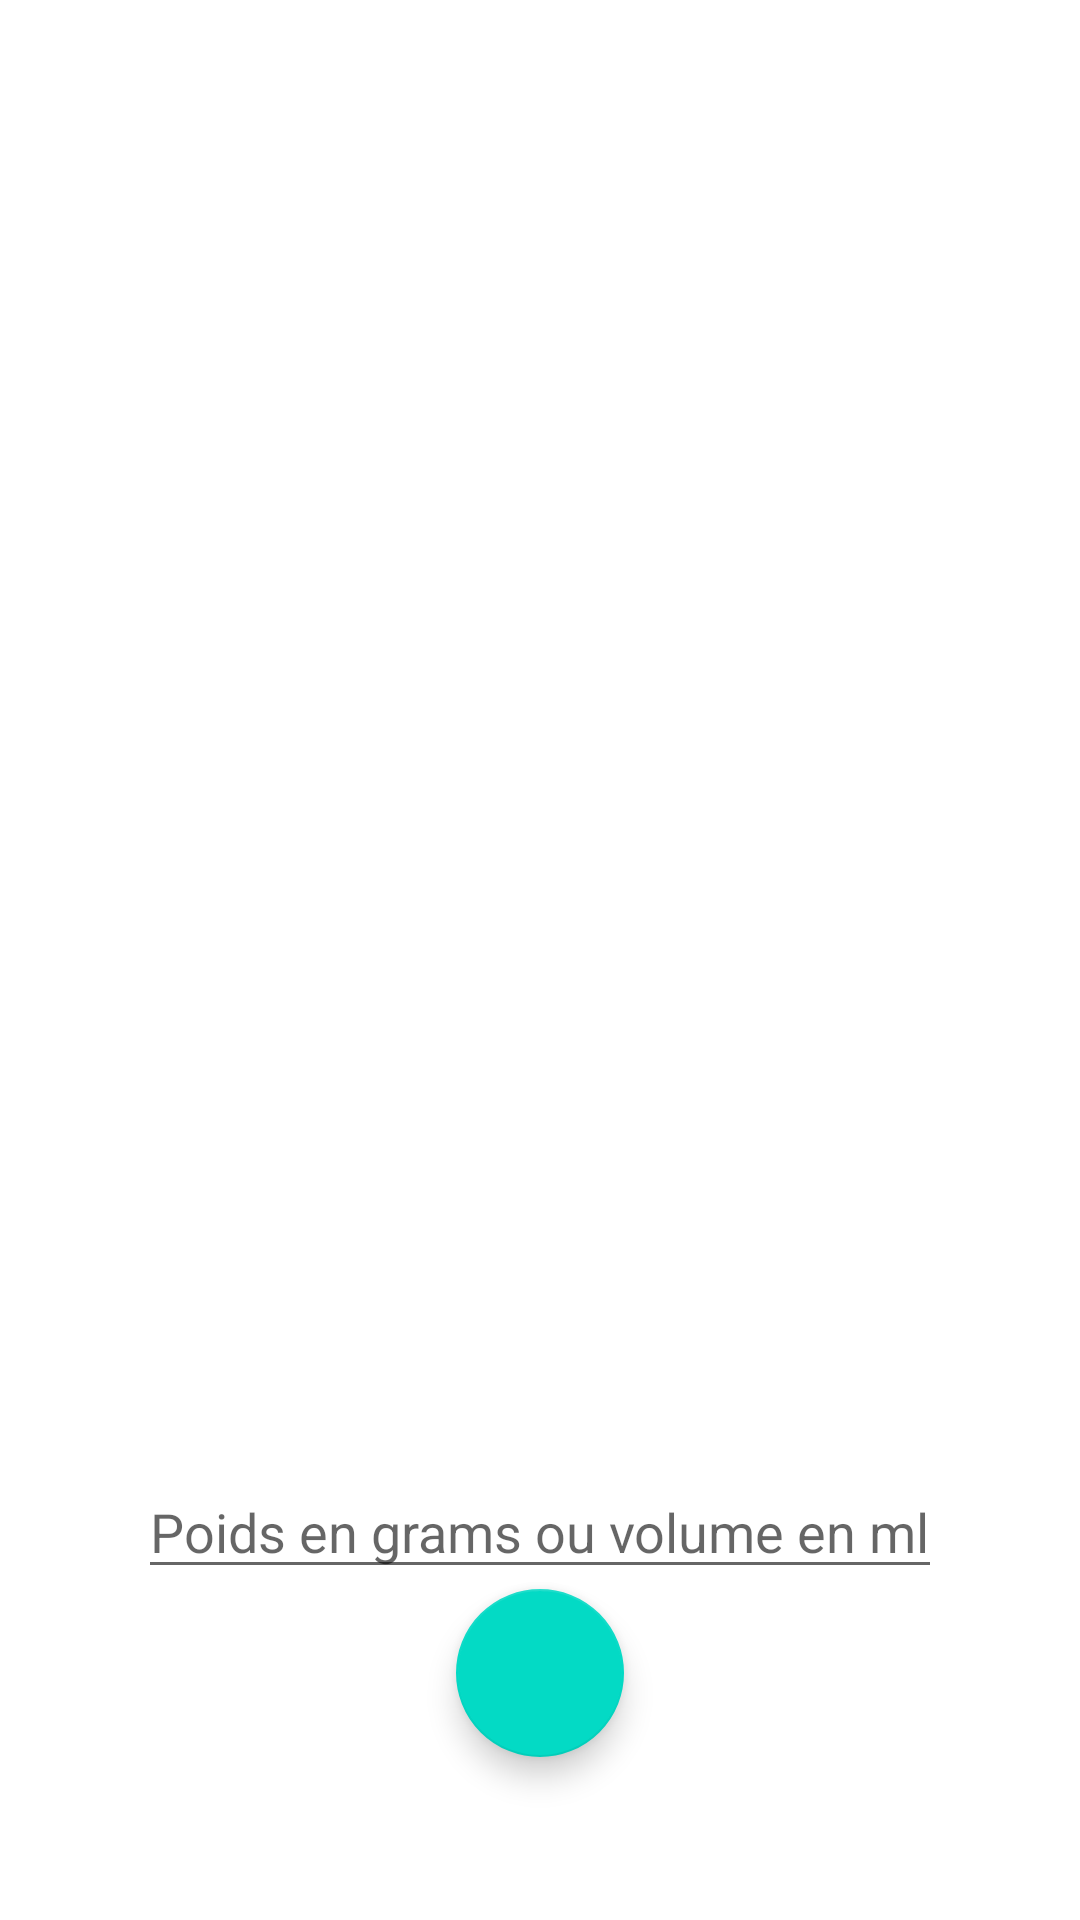

Write the Android layout XML for this screen, with the resource values it uses.
<!-- AndroidManifest.xml: application theme Theme.BTS -->
<!-- res/layout/fragment_second.xml -->
<?xml version="1.0" encoding="utf-8"?>
<androidx.constraintlayout.widget.ConstraintLayout xmlns:android="http://schemas.android.com/apk/res/android"
    xmlns:app="http://schemas.android.com/apk/res-auto"
    xmlns:tools="http://schemas.android.com/tools"
    android:layout_width="match_parent"
    android:layout_height="match_parent"
    tools:context=".SecondFragment">

    <ListView
        android:id="@+id/textview_second"
        android:layout_width="match_parent"
        android:layout_height="310dp"
        android:layout_margin="20dp"
        app:layout_constraintBottom_toBottomOf="parent"
        app:layout_constraintTop_toTopOf="parent"
        tools:layout_editor_absoluteX="20dp"
        tools:listitem="@layout/second_list" />

    <TextView
        android:id="@+id/listevide"
        android:layout_width="wrap_content"
        android:layout_height="wrap_content"
        android:text="@string/liste_vide"
        android:visibility="gone"
        app:layout_constraintBottom_toBottomOf="@+id/textview_second"
        app:layout_constraintEnd_toEndOf="@+id/textview_second"
        app:layout_constraintStart_toStartOf="@+id/textview_second"
        app:layout_constraintTop_toTopOf="@+id/textview_second" />

    <EditText
        android:id="@+id/poid"
        android:layout_width="wrap_content"
        android:layout_height="wrap_content"
        android:autofillHints="Poid"
        android:hint="@string/poid"
        android:inputType="number"
        app:layout_constraintBottom_toTopOf="@+id/toProduit"
        app:layout_constraintEnd_toEndOf="parent"
        app:layout_constraintStart_toStartOf="parent"
        app:layout_constraintTop_toBottomOf="@+id/textview_second"
        app:layout_constraintVertical_bias="1.0" />

    <com.google.android.material.floatingactionbutton.FloatingActionButton
        android:id="@+id/toProduit"
        android:layout_width="wrap_content"
        android:layout_height="wrap_content"
        android:layout_gravity="bottom|end"
        android:contentDescription="@string/ajouter_un_aliment"
        app:layout_constraintBottom_toBottomOf="parent"
        app:layout_constraintEnd_toEndOf="parent"
        app:layout_constraintStart_toStartOf="parent"
        app:layout_constraintTop_toBottomOf="@+id/textview_second"
        app:srcCompat="@drawable/ic_baseline_add_24" />
</androidx.constraintlayout.widget.ConstraintLayout>
<!-- res/layout/second_list.xml (included above) -->
<?xml version="1.0" encoding="utf-8"?>
<androidx.constraintlayout.widget.ConstraintLayout xmlns:android="http://schemas.android.com/apk/res/android"
    xmlns:app="http://schemas.android.com/apk/res-auto"
    android:layout_width="match_parent"
    android:layout_height="match_parent">

    <TextView
        android:id="@+id/nom"
        android:layout_width="wrap_content"
        android:layout_height="wrap_content"
        android:text="@string/nom"
        app:layout_constraintStart_toStartOf="parent"
        app:layout_constraintTop_toTopOf="parent" />

    <TextView
        android:id="@+id/cal"
        android:layout_width="wrap_content"
        android:layout_height="wrap_content"
        android:text="@string/kcal"
        app:layout_constraintEnd_toEndOf="parent"
        app:layout_constraintTop_toTopOf="parent" />

    <TextView
        android:id="@+id/description"
        android:layout_width="wrap_content"
        android:layout_height="wrap_content"
        android:layout_marginTop="4dp"
        android:text="@string/aliment"
        app:layout_constraintEnd_toStartOf="@+id/cal"
        app:layout_constraintStart_toEndOf="@+id/nom"
        app:layout_constraintTop_toTopOf="parent" />
</androidx.constraintlayout.widget.ConstraintLayout>
<!-- resources referenced by this layout -->
<resources>
  <string name="ajouter_un_aliment">Ajouter un aliment</string>
  <string name="aliment">description </string>
  <string name="kcal"> cal</string>
  <string name="liste_vide">Liste vide</string>
  <string name="nom">nom</string>
  <string name="poid">Poids en grams ou volume en ml</string>
  <style name="Theme.BTS" parent="Theme.MaterialComponents.DayNight.DarkActionBar">
          
          <item name="colorPrimary">@color/purple_500</item>
          <item name="colorPrimaryVariant">@color/purple_700</item>
          <item name="colorOnPrimary">@color/white</item>
          
          <item name="colorSecondary">@color/teal_200</item>
          <item name="colorSecondaryVariant">@color/teal_700</item>
          <item name="colorOnSecondary">@color/black</item>
          
          <item name="android:statusBarColor" tools:targetApi="l">?attr/colorPrimaryVariant</item>
          
      </style>
  <!-- not gathered from this repository: default colours our renderer supplied (Android Studio template values) -->
  <color name="purple_500">#FF6200EE</color>
  <color name="purple_700">#FF3700B3</color>
  <color name="teal_200">#FF03DAC5</color>
  <color name="teal_700">#FF018786</color>
  <color name="black">#FF000000</color>
  <color name="white">#FFFFFFFF</color>
</resources>
